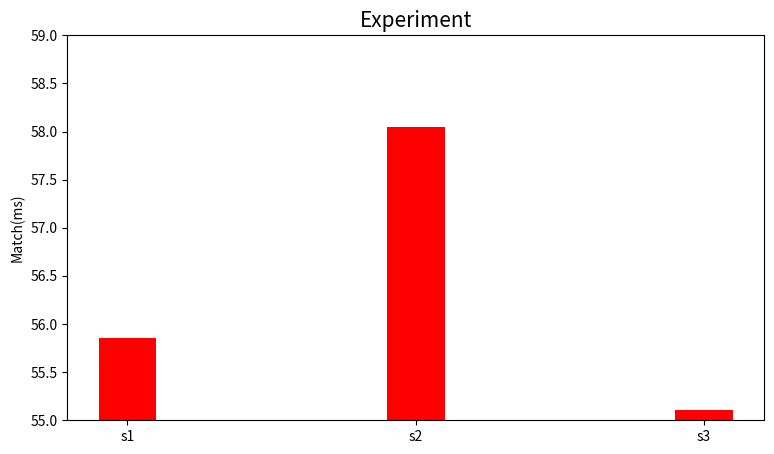

The matplotlib source for this figure:
import numpy as np
import matplotlib.pyplot as plt
style = ["s1", "s2", "s3"]
s1 = [55.85908889770508, 58.049917221069336, 55.10258674621582]


xticks = np.arange(len(style))

fig, ax = plt.subplots(figsize=(9, 5))

ax.bar(xticks+0.25, s1, width=0.2, label="s1", color="red")



ax.set_title("Experiment", fontsize=15)

ax.set_ylabel("Match(ms)")




ax.set_ylim([55, 59])

ax.set_xticks(xticks + 0.25)
ax.set_xticklabels(style)

plt.savefig("RegEx.png")
plt.show()